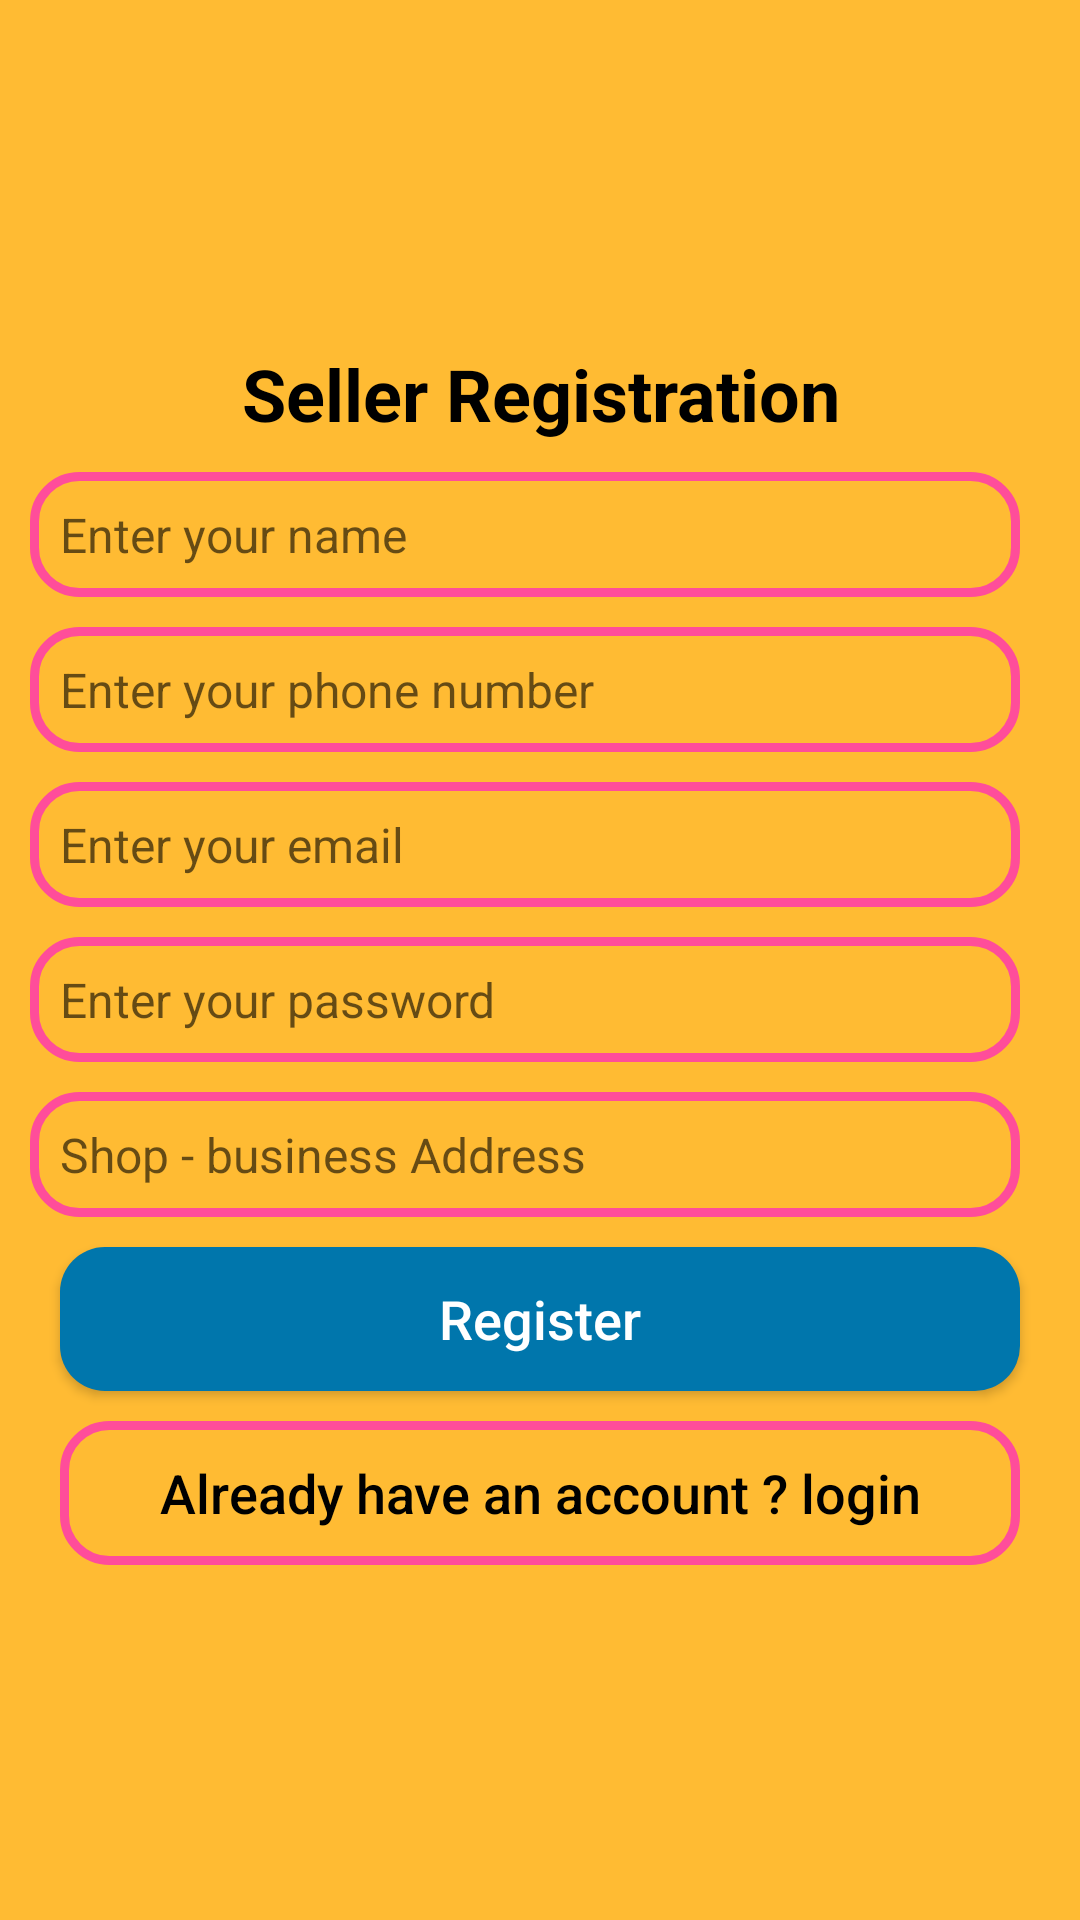

Android layout source for this screen:
<!-- AndroidManifest.xml: application theme AppTheme -->
<!-- res/layout/activity_sponsor_registration.xml -->
<?xml version="1.0" encoding="utf-8"?>
<RelativeLayout xmlns:android="http://schemas.android.com/apk/res/android"
    xmlns:app="http://schemas.android.com/apk/res-auto"
    xmlns:tools="http://schemas.android.com/tools"
    android:layout_width="match_parent"
    android:layout_height="match_parent"
    android:background="@android:color/holo_orange_light"
    tools:context=".Farmers.SponsorRegistrationActivity">

    <ImageView
        android:id="@+id/seller_logo"
        android:layout_width="wrap_content"
        android:layout_height="100dp"
        android:src="@drawable/applogoo"
        />
    <TextView
        android:id="@+id/title_seller"
        android:layout_width="match_parent"
        android:layout_height="wrap_content"
        android:text="Seller Registration"
        android:layout_below="@+id/seller_logo"
        android:layout_marginTop="5dp"
        android:textColor="@android:color/black"
        android:textStyle="bold"
        android:textSize="24sp"
        android:padding="10dp"
        android:textAlignment="center"
        />


    <EditText
        android:id="@+id/seller_register_name"
        android:layout_width="match_parent"
        android:layout_height="wrap_content"
        android:layout_below="@id/title_seller"
        android:background="@drawable/input_design"
        android:padding="10dp"
        android:layout_marginStart="10dp"
        android:layout_marginEnd="20dp"
        android:textSize="16sp"
        android:textColor="@android:color/black"
        android:hint="Enter your name"
        />

    <EditText
        android:id="@+id/seller_register_phone"
        android:layout_width="match_parent"
        android:layout_height="wrap_content"
        android:layout_below="@id/seller_register_name"
        android:background="@drawable/input_design"
        android:padding="10dp"
        android:layout_marginStart="10dp"
        android:layout_marginEnd="20dp"
        android:textSize="16sp"
        android:inputType="number"
        android:layout_marginTop="10dp"
        android:textColor="@android:color/black"
        android:hint="Enter your phone number"
        />

    <EditText
        android:id="@+id/seller_register_email"
        android:layout_width="match_parent"
        android:layout_height="wrap_content"
        android:layout_below="@id/seller_register_phone"
        android:background="@drawable/input_design"
        android:padding="10dp"
        android:inputType="textEmailAddress"
        android:layout_marginStart="10dp"
        android:layout_marginEnd="20dp"
        android:textSize="16sp"
        android:layout_marginTop="10dp"
        android:textColor="@android:color/black"
        android:hint="Enter your email"
        />
    <EditText
        android:id="@+id/seller_register_password"
        android:layout_width="match_parent"
        android:layout_height="wrap_content"
        android:layout_below="@id/seller_register_email"
        android:background="@drawable/input_design"
        android:padding="10dp"
        android:layout_marginStart="10dp"
        android:layout_marginEnd="20dp"
        android:layout_marginTop="10dp"
        android:inputType="textPassword"
        android:textSize="16sp"
        android:textColor="@android:color/black"
        android:hint="Enter your password"
        />
    <EditText
        android:id="@+id/seller_register_address"
        android:layout_width="match_parent"
        android:layout_height="wrap_content"
        android:layout_below="@id/seller_register_password"
        android:background="@drawable/input_design"
        android:padding="10dp"
        android:layout_marginStart="10dp"
        android:layout_marginEnd="20dp"
        android:layout_marginTop="10dp"
        android:inputType="textEmailAddress"
        android:textSize="16sp"
        android:textColor="@android:color/black"
        android:hint="Shop - business Address"
        />

    <Button
        android:id="@+id/seller_register_btn"
        android:layout_width="match_parent"
        android:layout_height="wrap_content"
        android:layout_below="@id/seller_register_address"
        android:layout_marginTop="10dp"
        android:background="@drawable/buttons"
        android:textAllCaps="false"
        android:textColor="@android:color/white"
        android:textSize="18sp"
        android:text="Register"
        android:layout_marginLeft="20dp"
        android:layout_marginRight="20dp"
        />
    <Button
        android:id="@+id/seller_have_account_btn"
        android:layout_width="match_parent"
        android:layout_height="wrap_content"
        android:layout_below="@id/seller_register_btn"
        android:layout_marginTop="10dp"
        android:background="@drawable/input_design"
        android:textAllCaps="false"
        android:textColor="@android:color/black"
        android:textSize="18sp"
        android:text="Already have an account ? login"
        android:layout_marginLeft="20dp"
        android:layout_marginRight="20dp"
        />
</RelativeLayout>
<!-- resources referenced by this layout -->
<resources>
  <!-- drawable buttons (drawable) -->
  <?xml version="1.0" encoding="utf-8"?>
  <shape xmlns:android="http://schemas.android.com/apk/res/android">
      <solid
          android:color="@color/teal_700"
          >
      </solid>
  
      <corners
          android:radius="15dp"
          >
  
      </corners>
  
  </shape>
  <!-- drawable input_design (drawable) -->
  <?xml version="1.0" encoding="utf-8"?>
  <shape xmlns:android="http://schemas.android.com/apk/res/android">
      <stroke
          android:color="#FF4D9A"
          android:width="3dp"
          >
      </stroke>
  
      <corners
          android:radius="15dp"
          >
  
      </corners>
  
  </shape>
  <style name="AppTheme" parent="Theme.AppCompat.Light.DarkActionBar">
          
          <item name="colorPrimary">#03A9F4</item>
          <item name="colorPrimaryDark">#00BCD4</item>
          <item name="colorAccent">#6143DA03</item>
      </style>
  <color name="teal_700">#0076AC</color>
</resources>
